Photos from the image-classification dataset "dataset" in the GitHub repository vijay-xd/Fruit-Ripeness-Detection. Its 4 classes are: overripe, ripe, rotten, unripe.

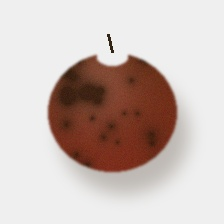
Label: overripe

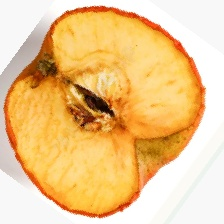
Label: rotten

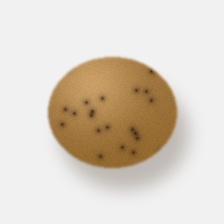
Label: ripe

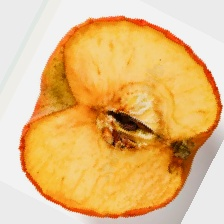
Label: rotten

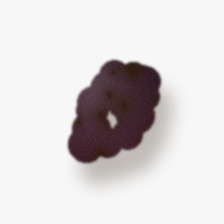
Label: overripe

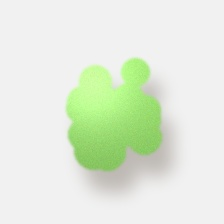
Label: unripe
